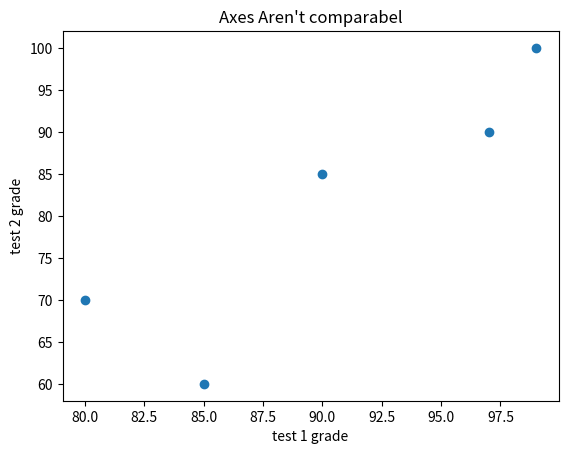

The script that saved this image:
from collections import Counter
from matplotlib import pyplot as plt  

test_1_grades = [ 99,90,85,97,80]
test_2_grades = [100, 85, 60, 90, 70]

plt.scatter(test_1_grades, test_2_grades)
plt.title("Axes Aren't comparabel")

plt.xlabel("test 1 grade")
plt.ylabel("test 2 grade")
plt.show()
